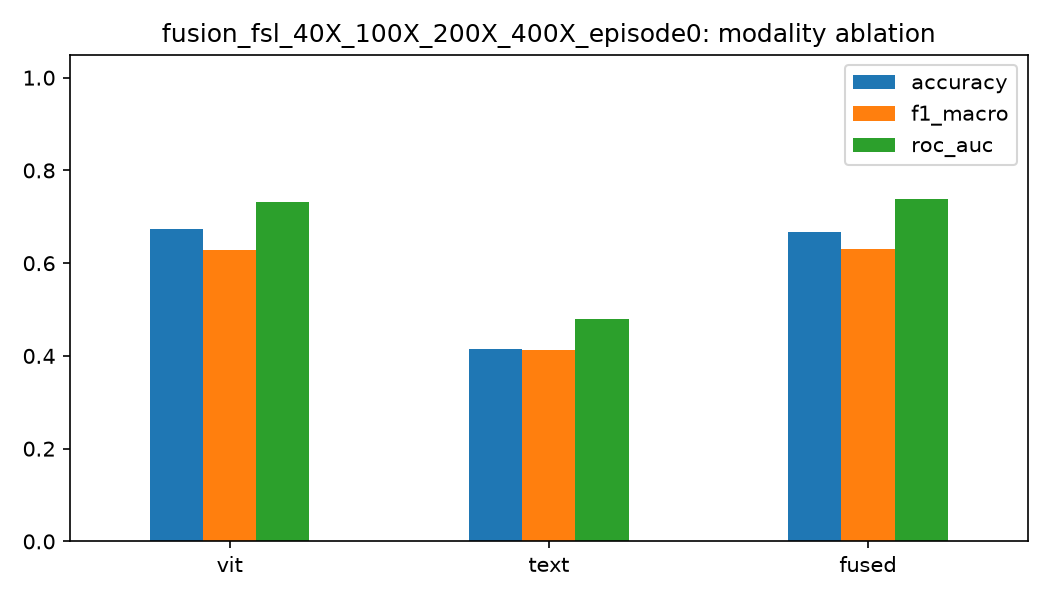

The table this chart was drawn from, first rows:
, accuracy, f1_macro, roc_auc, mcc, test_only_accuracy, test_only_roc_auc
vit, 0.6742, 0.6284, 0.7315, 0.2782, 0.693, 0.7715
text, 0.4151, 0.4127, 0.4796, -0.01192, 0.4367, 0.5148
fused, 0.6673, 0.6304, 0.7383, 0.2959, 0.6898, 0.7813
